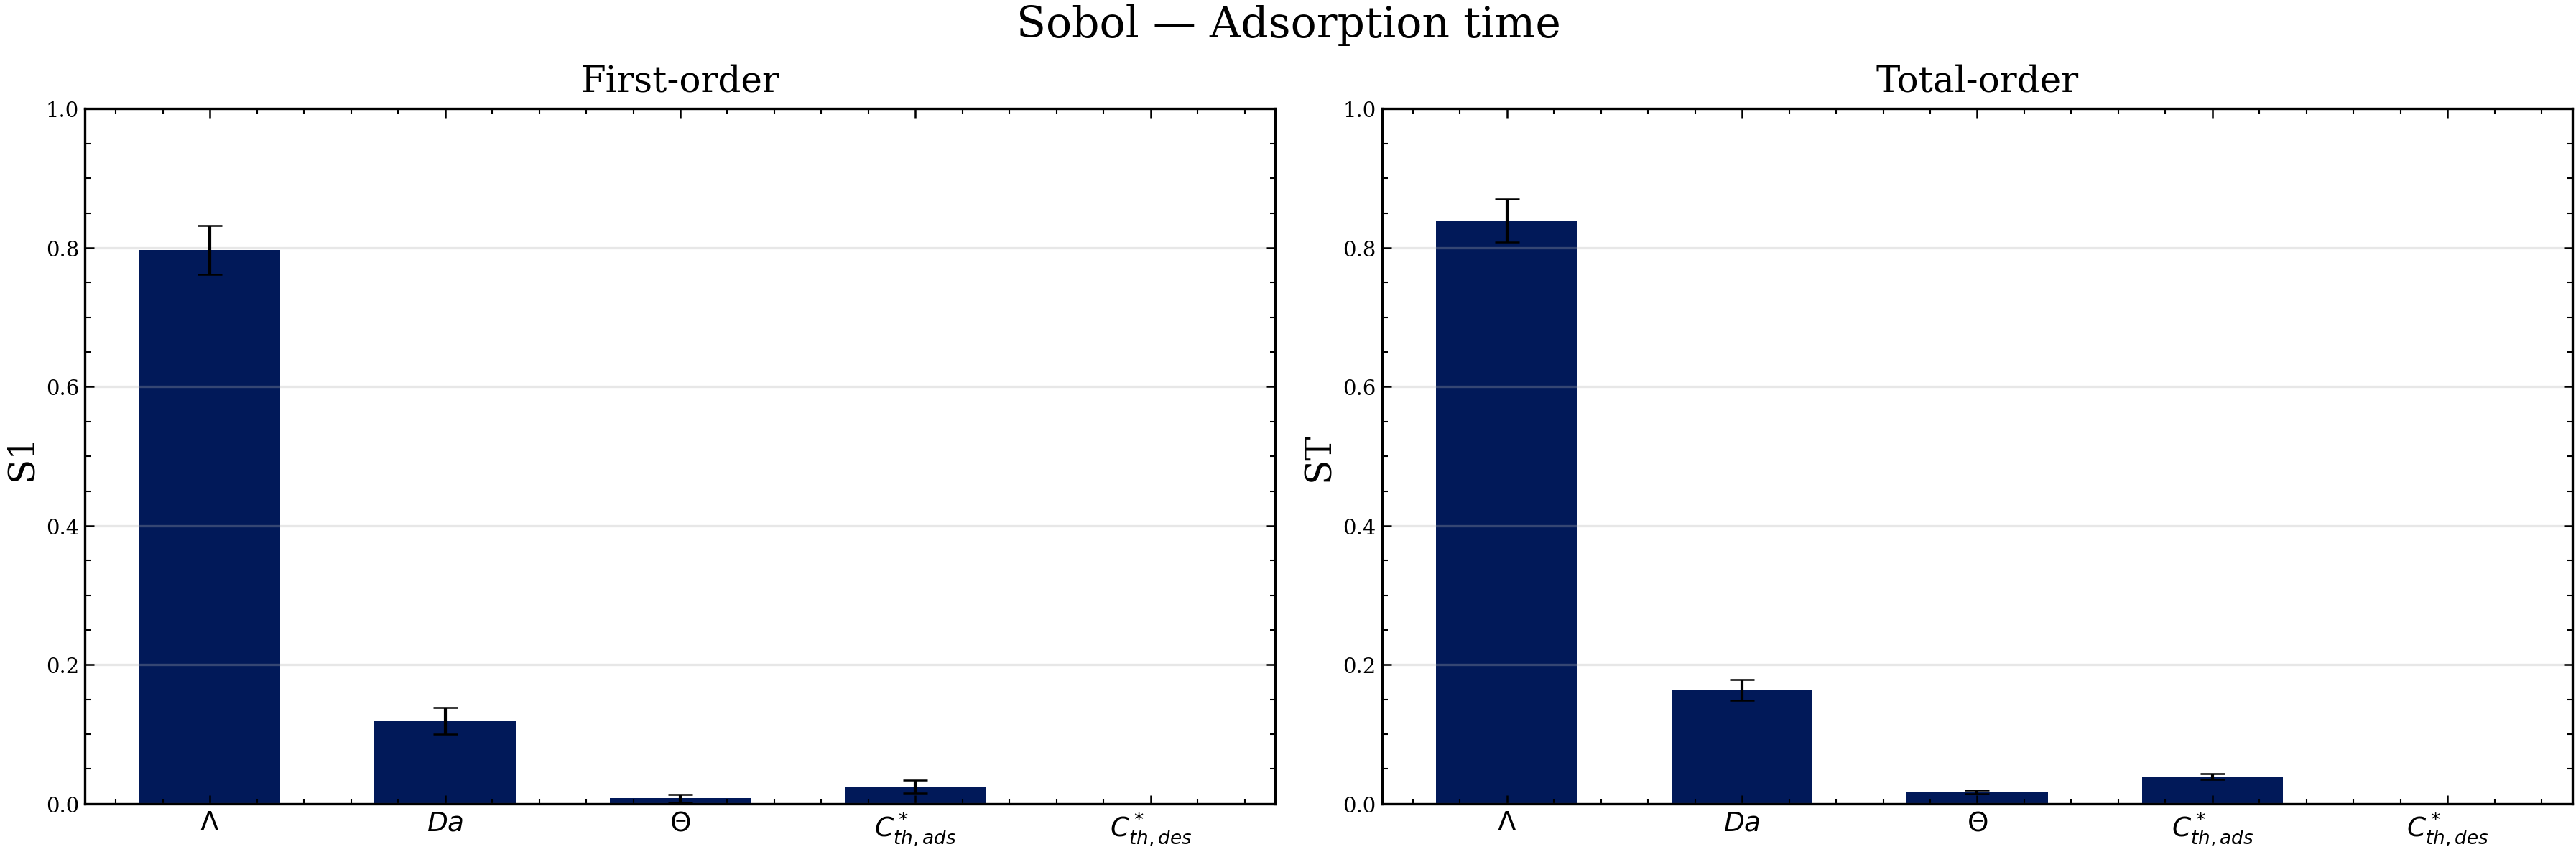

Data behind this chart, as committed beside it:
param, S1, S1_conf, ST, ST_conf
$\Lambda$, 0.7965, 0.0351, 0.8392, 0.03073
$Da$, 0.1193, 0.01902, 0.1633, 0.01502
$\Theta$, 0.007856, 0.005886, 0.01686, 0.002204
$C^*_{th,ads}$, 0.02485, 0.009267, 0.03938, 0.004133
$C^*_{th,des}$, 0.0, 0.0, 0.0, 0.0
